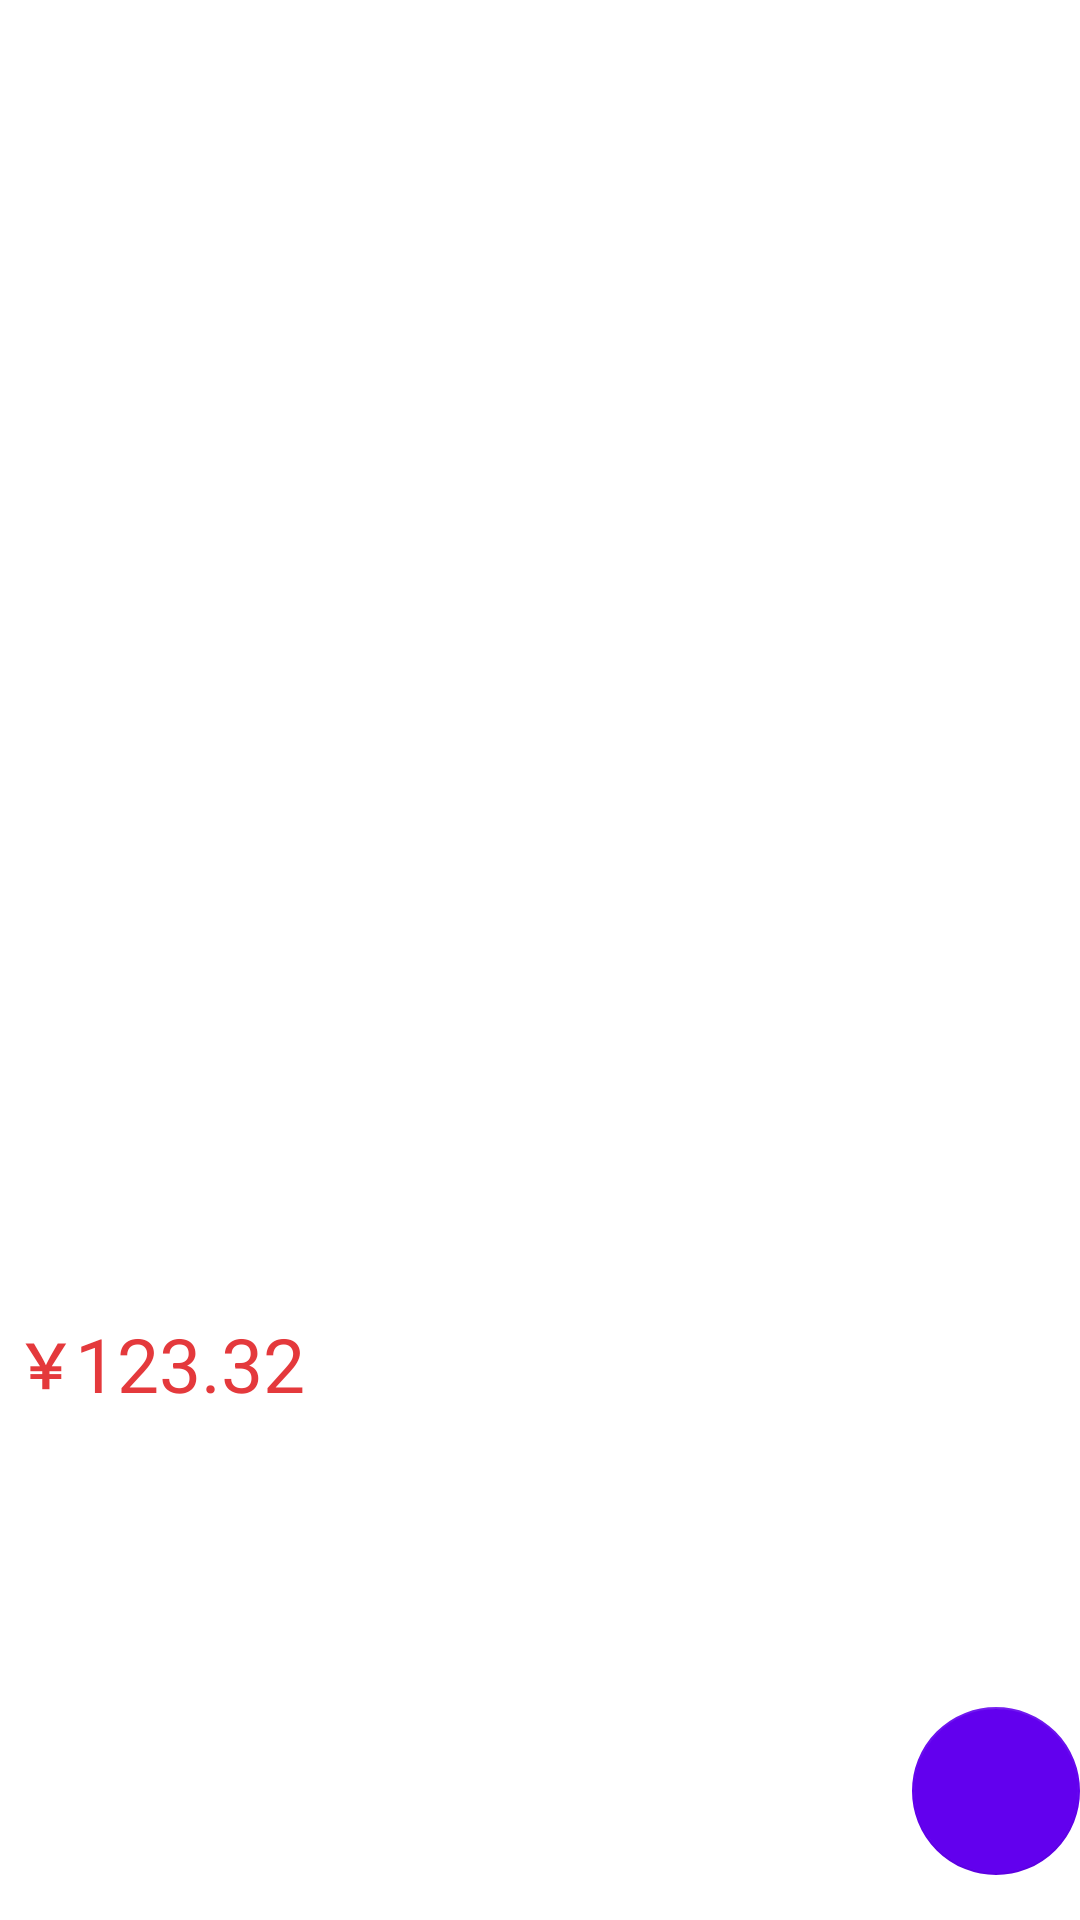

Produce the Android XML layout that renders to this screen, including the resource entries it uses.
<!-- AndroidManifest.xml: application theme Theme.Examination -->
<!-- res/layout/activity_show_item_detail.xml -->
<?xml version="1.0" encoding="utf-8"?>
<androidx.constraintlayout.widget.ConstraintLayout xmlns:android="http://schemas.android.com/apk/res/android"
    xmlns:app="http://schemas.android.com/apk/res-auto"
    xmlns:tools="http://schemas.android.com/tools"
    android:layout_width="match_parent"
    android:layout_height="match_parent"
    android:paddingBottom="15dp">

    <com.google.android.material.floatingactionbutton.FloatingActionButton
        android:id="@+id/float_btn"
        android:layout_width="wrap_content"
        android:layout_height="wrap_content"
        android:contentDescription="TODO"
        android:src="@drawable/cargo"
        android:stateListAnimator="@null"
        app:backgroundTint="@color/purple_500"
        app:elevation="0dp"
        app:layout_constraintBottom_toBottomOf="parent"
        app:layout_constraintEnd_toEndOf="parent" />

    <LinearLayout
        android:layout_width="match_parent"
        android:layout_height="match_parent"
        android:orientation="vertical"
        tools:ignore="MissingConstraints">

        <TextView
            android:id="@+id/item_id"
            android:layout_width="0dp"
            android:layout_height="0dp"
            android:visibility="gone" />

        <ImageView
            android:id="@+id/item_image"
            android:layout_width="390dp"
            android:layout_height="390dp"
            android:layout_gravity="center"
            android:contentDescription="@string/item_picture"
            android:transitionName="item_image" />

        <LinearLayout
            android:layout_width="match_parent"
            android:layout_height="wrap_content"
            android:layout_gravity="center"
            android:layout_marginStart="5dp"
            android:layout_marginTop="15dp"
            android:layout_marginEnd="5dp"
            android:orientation="vertical">

            <TextView
                android:id="@+id/item_name"
                android:layout_width="match_parent"
                android:layout_height="wrap_content"
                android:textSize="17sp"
                android:textStyle="bold"
                android:transitionName="item_name" />

            <LinearLayout
                android:id="@+id/price_layout"
                android:layout_width="match_parent"
                android:layout_height="wrap_content"
                android:layout_marginTop="10dp"
                android:orientation="horizontal"
                android:transitionName="price_layout">

                <TextView
                    android:id="@+id/dolor"
                    android:layout_width="wrap_content"
                    android:layout_height="wrap_content"
                    android:layout_gravity="center"
                    android:text="￥"
                    android:textColor="#e4393c"
                    android:textSize="20sp"
                    android:textStyle="bold"
                    android:transitionName="dolor" />

                <TextView
                    android:id="@+id/item_price"
                    android:layout_width="wrap_content"
                    android:layout_height="wrap_content"
                    android:layout_gravity="center"
                    android:text="123.32"
                    android:textColor="#e4393c"
                    android:textSize="25sp"
                    android:transitionName="item_price" />

            </LinearLayout>

            <LinearLayout
                android:layout_width="match_parent"
                android:layout_height="wrap_content"
                android:layout_marginTop="10dp"
                android:orientation="horizontal">

                <TextView
                    android:id="@+id/buyer_sum"
                    android:layout_width="wrap_content"
                    android:layout_height="wrap_content"
                    android:textColor="#999999"
                    android:textSize="15sp"
                    android:transitionName="buyer_sum"
                    tools:ignore="SmallSp" />

                <TextView
                    android:id="@+id/shop_locate"
                    android:layout_width="wrap_content"
                    android:layout_height="wrap_content"
                    android:layout_marginStart="5dp"
                    android:textSize="15sp"
                    android:transitionName="shop_locate" />

            </LinearLayout>


            <LinearLayout
                android:layout_width="match_parent"
                android:layout_height="wrap_content"
                android:layout_marginTop="3dp">

                <TextView
                    android:id="@+id/shop_name"
                    android:layout_width="wrap_content"
                    android:layout_height="wrap_content"
                    android:textColor="#999999"
                    android:textSize="16sp"
                    android:transitionName="shop_name" />

            </LinearLayout>

        </LinearLayout>

    </LinearLayout>

</androidx.constraintlayout.widget.ConstraintLayout>
<!-- resources referenced by this layout -->
<resources>
  <color name="purple_500">#FF6200EE</color>
  <style name="Theme.Examination" parent="Theme.MaterialComponents.DayNight.DarkActionBar">
          
          <item name="colorPrimary">@color/purple_500</item>
          <item name="colorPrimaryVariant">@color/purple_700</item>
          <item name="colorOnPrimary">@color/white</item>
          
          <item name="colorSecondary">@color/teal_200</item>
          <item name="colorSecondaryVariant">@color/teal_700</item>
          <item name="colorOnSecondary">@color/black</item>
          
          <item name="android:statusBarColor" tools:targetApi="l">?attr/colorPrimaryVariant</item>
          
      </style>
  <color name="purple_700">#FF3700B3</color>
  <color name="white">#FFFFFFFF</color>
  <color name="teal_200">#FF03DAC5</color>
  <color name="teal_700">#FF018786</color>
  <color name="black">#FF000000</color>
</resources>
